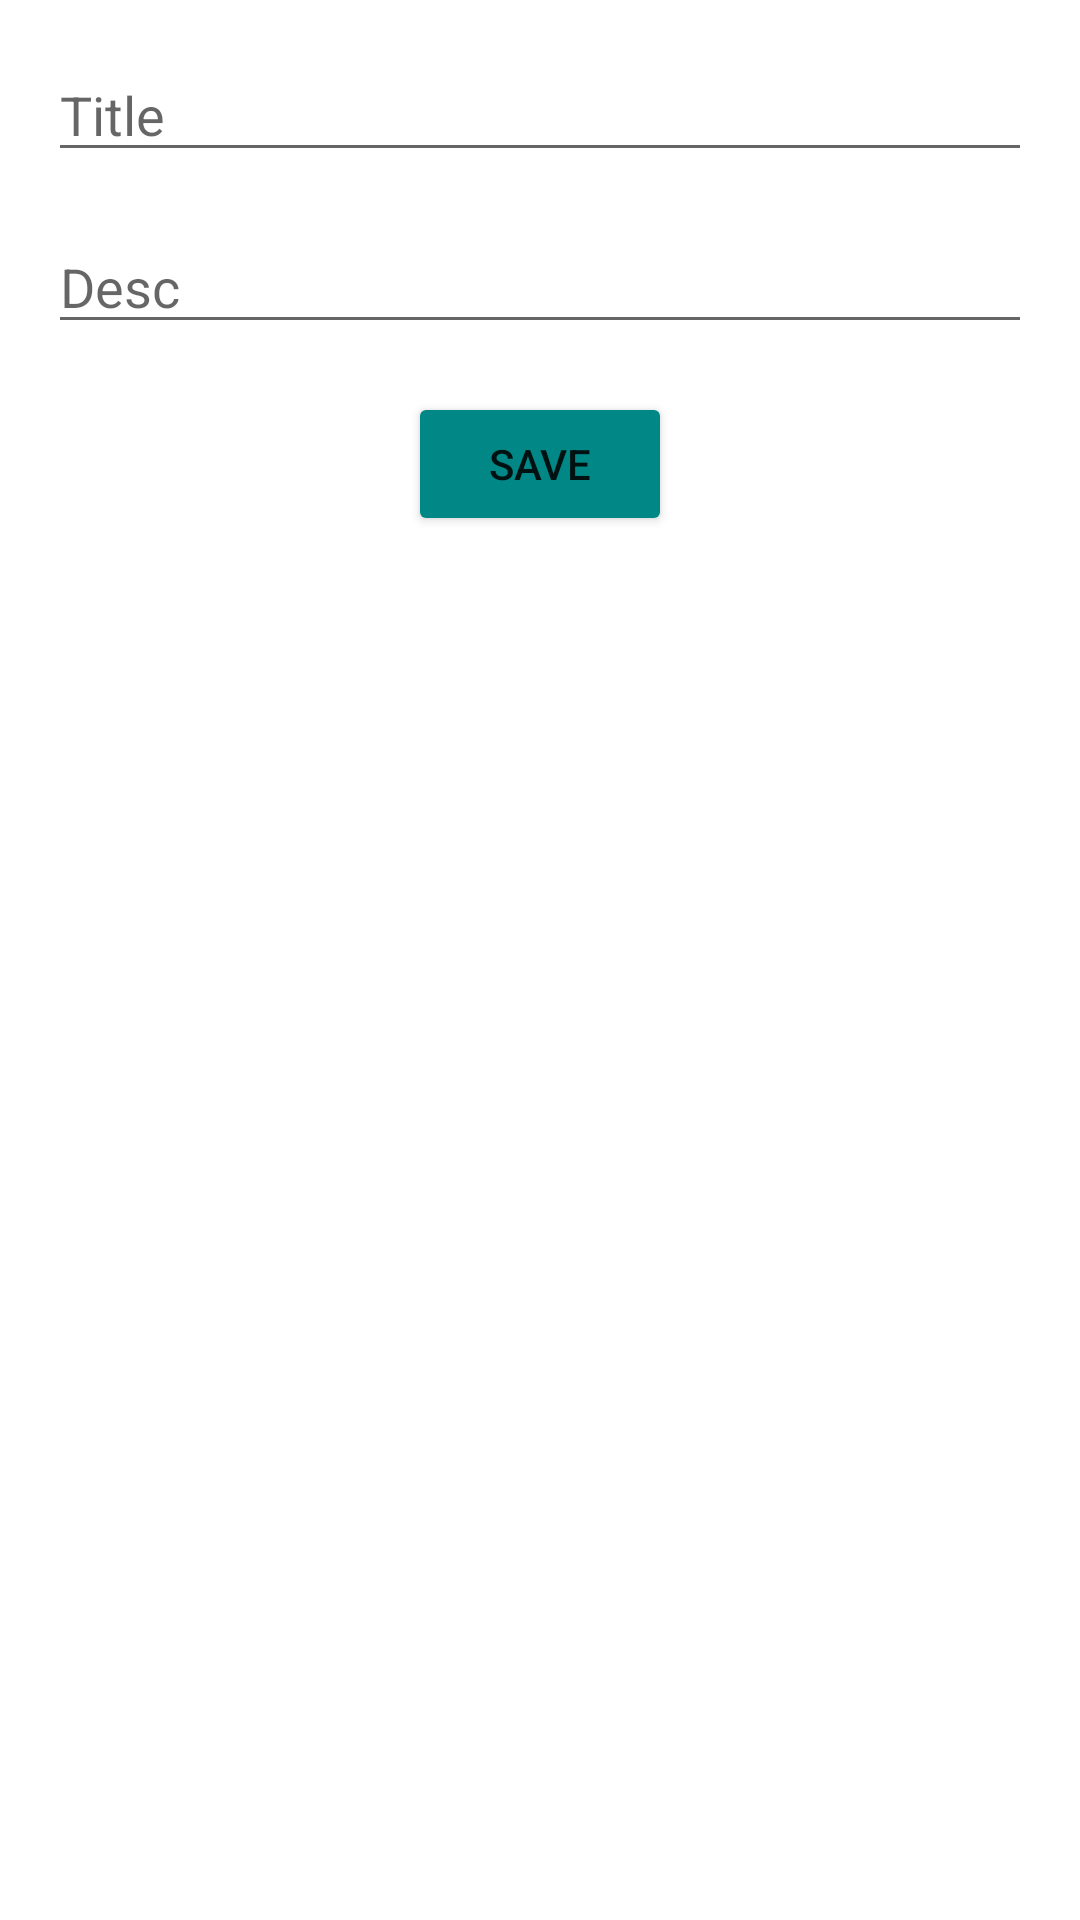

Write the Android layout XML for this screen, with the resource values it uses.
<!-- AndroidManifest.xml: application theme Theme.Kotlin_6_month -->
<!-- res/layout/fragment_add_notes.xml -->
<?xml version="1.0" encoding="utf-8"?>
<LinearLayout xmlns:android="http://schemas.android.com/apk/res/android"
    xmlns:tools="http://schemas.android.com/tools"
    android:layout_width="match_parent"
    android:layout_height="match_parent"
    android:paddingHorizontal="16dp"
    android:orientation="vertical">
    <EditText
        android:id="@+id/et_title"
        android:hint="Title"
        android:layout_width="match_parent"
        android:layout_height="wrap_content"
        android:layout_marginTop="16dp"/>
    <EditText
        android:id="@+id/et_desc"
        android:hint="Desc"
        android:layout_width="match_parent"
        android:layout_height="wrap_content"
        android:layout_marginTop="16dp"/>
    <Button
        android:id="@+id/btn_save"
        android:backgroundTint="@color/teal_700"
        android:layout_width="wrap_content"
        android:layout_height="wrap_content"
        android:gravity="center"
        android:layout_gravity="center"
        android:layout_marginTop="16dp"
        android:text="SAVE"/>


</LinearLayout>
<!-- resources referenced by this layout -->
<resources>
  <style name="Theme.Kotlin_6_month" parent="Theme.MaterialComponents.DayNight.DarkActionBar">
          
          <item name="colorPrimary">@color/purple_500</item>
          <item name="colorPrimaryVariant">@color/purple_700</item>
          <item name="colorOnPrimary">@color/white</item>
          
          <item name="colorSecondary">@color/teal_200</item>
          <item name="colorSecondaryVariant">@color/teal_700</item>
          <item name="colorOnSecondary">@color/black</item>
          
          <item name="android:statusBarColor">?attr/colorPrimaryVariant</item>
          
      </style>
  <!-- not gathered from this repository: default colours our renderer supplied (Android Studio template values) -->
  <color name="purple_500">#FF6200EE</color>
  <color name="purple_700">#FF3700B3</color>
  <color name="teal_200">#FF03DAC5</color>
  <color name="teal_700">#FF018786</color>
  <color name="black">#FF000000</color>
  <color name="white">#FFFFFFFF</color>
</resources>
